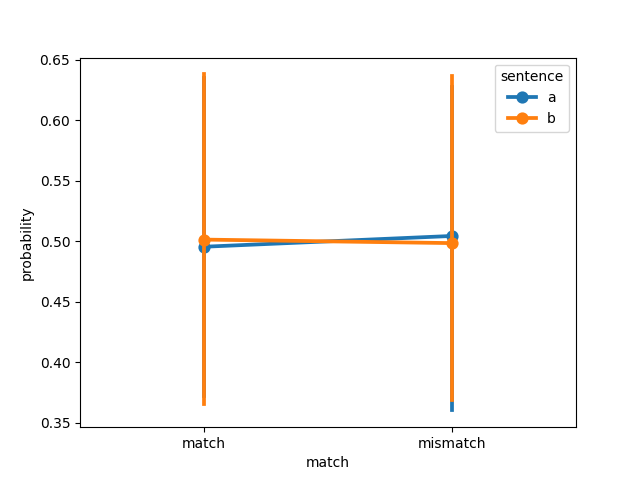

Values plotted in this chart, from the file beside it:
, item, object, item_type, sentence, match, probability, model, dataset
0, 1, axe, , a, match, 0.01312, ViT-B-32, muraki2021
1, 2, bat, , a, match, 0.8131, ViT-B-32, muraki2021
2, 3, book, , a, match, 0.08901, ViT-B-32, muraki2021
3, 4, bottle, , a, match, 0.07047, ViT-B-32, muraki2021
4, 5, bowl, , a, match, 0.988, ViT-B-32, muraki2021
5, 6, broom, , a, match, 0.3809, ViT-B-32, muraki2021
6, 7, brush, , a, match, 0.3691, ViT-B-32, muraki2021
7, 8, crayon, , a, match, 0.3876, ViT-B-32, muraki2021
8, 9, decoration, , a, match, 0.9043, ViT-B-32, muraki2021
9, 10, flashlight, , a, match, 0.4517, ViT-B-32, muraki2021
10, 11, fire extinguisher, , a, match, 0.402, ViT-B-32, muraki2021
11, 12, glass, , a, match, 0.002961, ViT-B-32, muraki2021
12, 13, guitar, , a, match, 0.4237, ViT-B-32, muraki2021
13, 14, gun, , a, match, 0.9988, ViT-B-32, muraki2021
14, 15, iron, , a, match, 0.7738, ViT-B-32, muraki2021
15, 16, key, , a, match, 0.3241, ViT-B-32, muraki2021
16, 17, nail, , a, match, 0.968, ViT-B-32, muraki2021
17, 18, pen, , a, match, 0.5412, ViT-B-32, muraki2021
18, 19, pencil, , a, match, 0.8504, ViT-B-32, muraki2021
19, 20, plate, , a, match, 0.9968, ViT-B-32, muraki2021
20, 21, salt, , a, match, 0.5748, ViT-B-32, muraki2021
21, 22, scissors, , a, match, 0.2086, ViT-B-32, muraki2021
22, 23, screw, , a, match, 0.07045, ViT-B-32, muraki2021
23, 24, wheel, , a, match, 0.29, ViT-B-32, muraki2021
24, 1, axe, , a, mismatch, 0.9869, ViT-B-32, muraki2021
25, 2, bat, , a, mismatch, 0.1869, ViT-B-32, muraki2021
26, 3, book, , a, mismatch, 0.911, ViT-B-32, muraki2021
27, 4, bottle, , a, mismatch, 0.9295, ViT-B-32, muraki2021
28, 5, bowl, , a, mismatch, 0.01196, ViT-B-32, muraki2021
29, 6, broom, , a, mismatch, 0.6191, ViT-B-32, muraki2021
30, 7, brush, , a, mismatch, 0.6309, ViT-B-32, muraki2021
31, 8, crayon, , a, mismatch, 0.6124, ViT-B-32, muraki2021
32, 9, decoration, , a, mismatch, 0.09575, ViT-B-32, muraki2021
33, 10, flashlight, , a, mismatch, 0.5483, ViT-B-32, muraki2021
34, 11, fire extinguisher, , a, mismatch, 0.598, ViT-B-32, muraki2021
35, 12, glass, , a, mismatch, 0.997, ViT-B-32, muraki2021
36, 13, guitar, , a, mismatch, 0.5763, ViT-B-32, muraki2021
37, 14, gun, , a, mismatch, 0.001238, ViT-B-32, muraki2021
38, 15, iron, , a, mismatch, 0.2262, ViT-B-32, muraki2021
39, 16, key, , a, mismatch, 0.6759, ViT-B-32, muraki2021
40, 17, nail, , a, mismatch, 0.03203, ViT-B-32, muraki2021
41, 18, pen, , a, mismatch, 0.4588, ViT-B-32, muraki2021
42, 19, pencil, , a, mismatch, 0.1496, ViT-B-32, muraki2021
43, 20, plate, , a, mismatch, 0.003156, ViT-B-32, muraki2021
44, 21, salt, , a, mismatch, 0.4252, ViT-B-32, muraki2021
45, 22, scissors, , a, mismatch, 0.7914, ViT-B-32, muraki2021
46, 23, screw, , a, mismatch, 0.9296, ViT-B-32, muraki2021
47, 24, wheel, , a, mismatch, 0.71, ViT-B-32, muraki2021
48, 1, axe, , b, match, 0.9839, ViT-B-32, muraki2021
49, 2, bat, , b, match, 0.3288, ViT-B-32, muraki2021
50, 3, book, , b, match, 0.9764, ViT-B-32, muraki2021
51, 4, bottle, , b, match, 0.7591, ViT-B-32, muraki2021
52, 5, bowl, , b, match, 0.01688, ViT-B-32, muraki2021
53, 6, broom, , b, match, 0.5526, ViT-B-32, muraki2021
54, 7, brush, , b, match, 0.6722, ViT-B-32, muraki2021
55, 8, crayon, , b, match, 0.4883, ViT-B-32, muraki2021
56, 9, decoration, , b, match, 0.3095, ViT-B-32, muraki2021
57, 10, flashlight, , b, match, 0.5061, ViT-B-32, muraki2021
58, 11, fire extinguisher, , b, match, 0.8937, ViT-B-32, muraki2021
59, 12, glass, , b, match, 0.9994, ViT-B-32, muraki2021
... 36 more rows
